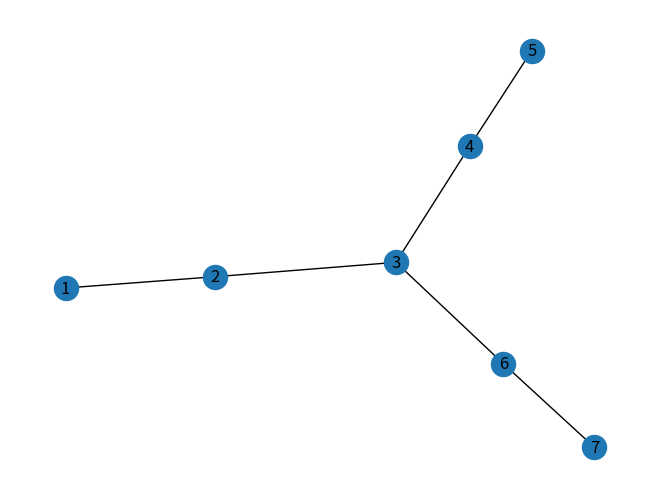
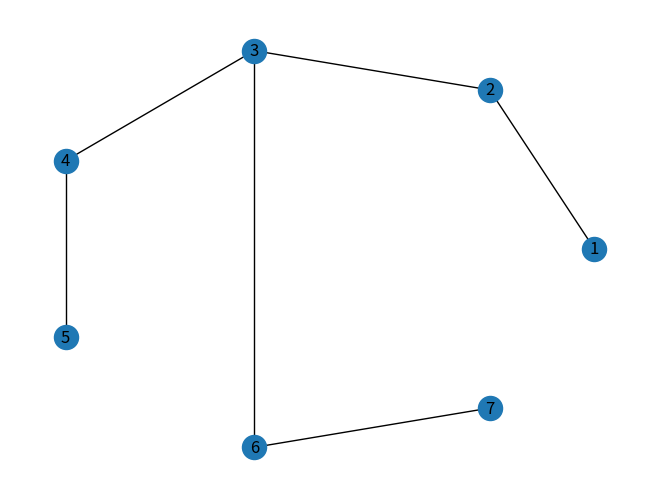
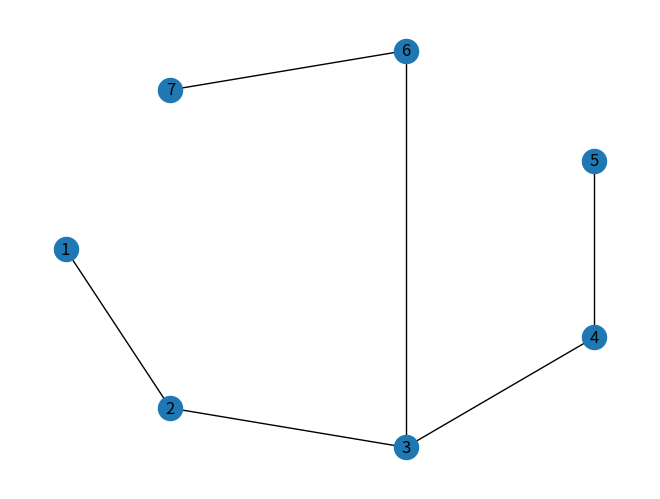
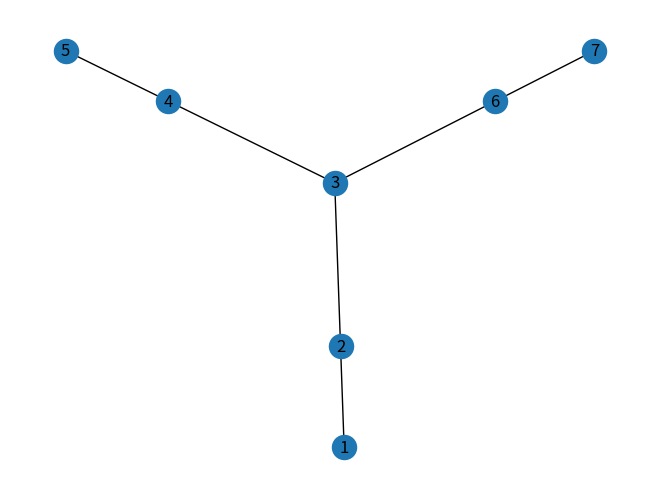
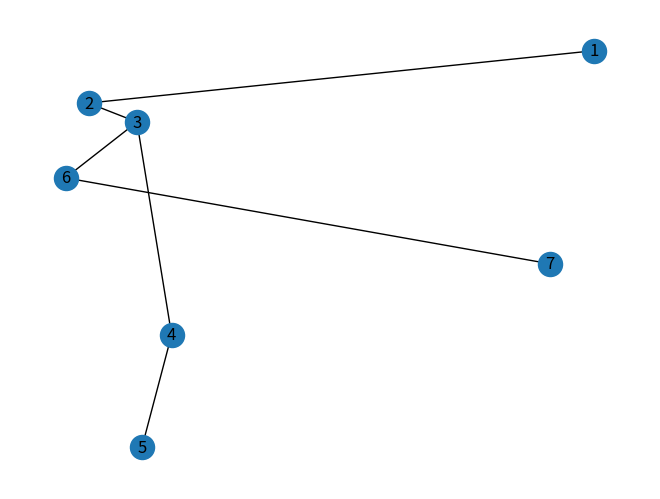
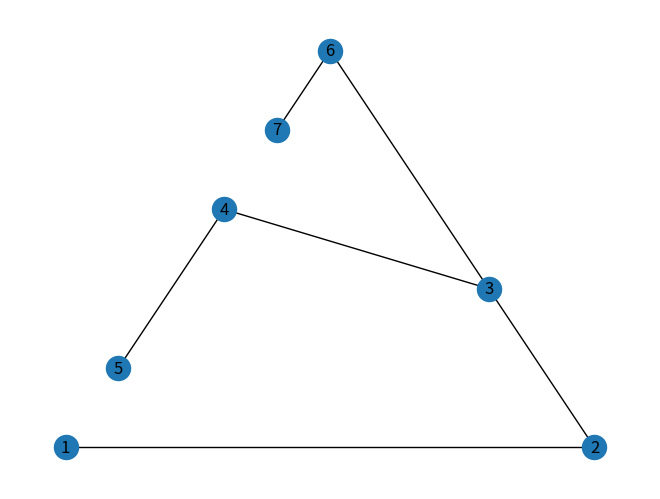

The matplotlib source for these figures, in order:
# pip install networkx

import networkx as nx
import matplotlib.pyplot as plt

# Constructing graph from list of edges

edge_list = [(1,2),(2,3),(3,4),(4,5),(3,6),(6,7)]
G = nx.Graph() # a simple undirected graph
G.add_edges_from(edge_list)

print(nx.adjacency_matrix(G))

nx.draw_spring(G, with_labels=True)
plt.show()

nx.draw_circular(G, with_labels=True)
plt.show()

nx.draw_shell(G, with_labels=True)
plt.show()

nx.draw_spectral(G, with_labels=True)
plt.show()

nx.draw_random(G, with_labels=True)
plt.show()

nx.draw_planar(G, with_labels=True)
plt.show()

#=============================================================================#

# import numpy as np
# import networkx as nx
# import matplotlib.pyplot as plt

# # Constructing graph from nummpy array
# G = nx.from_numpy_array(np.array([[0,1,0],[1,1,1],[0,0,0]]))

# nx.draw_spring(G, with_labels=True)
# plt.show()
